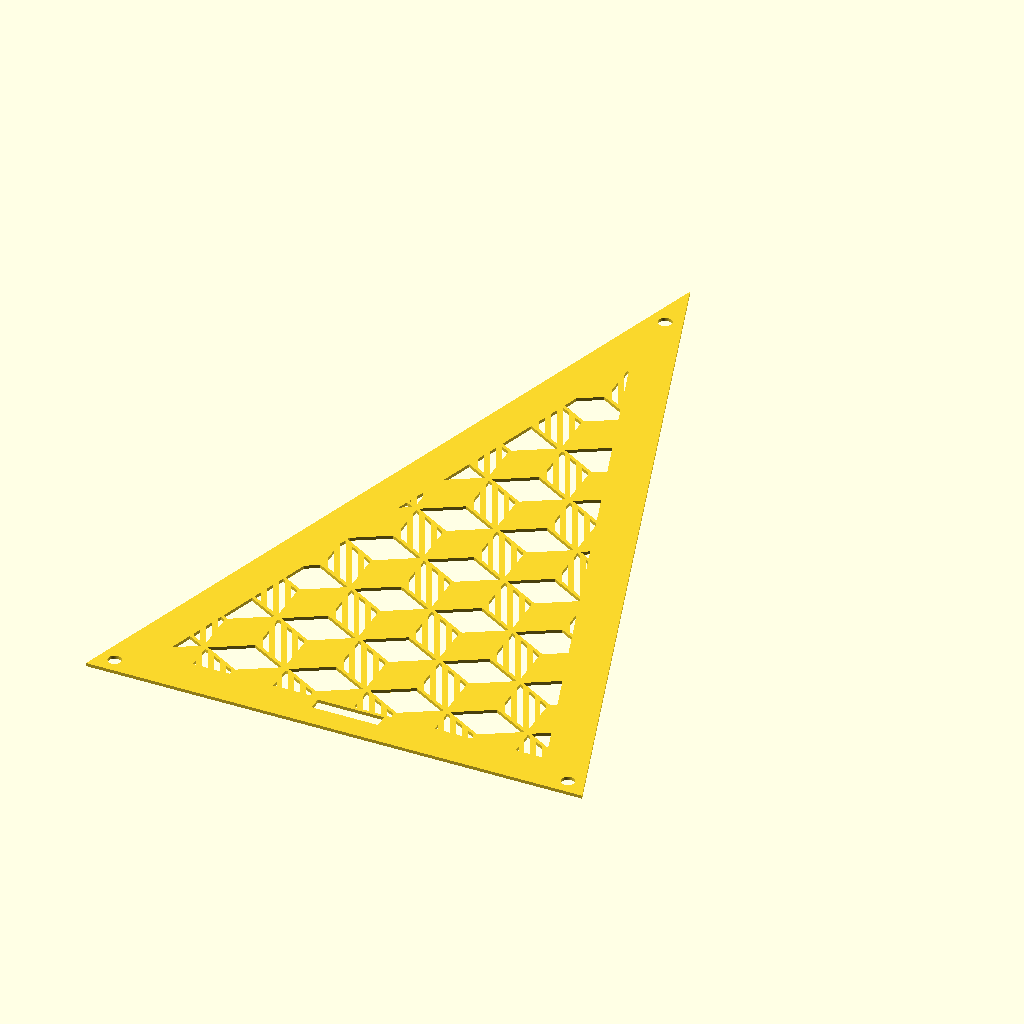
Cell 1: rendered with the file's own defaults.
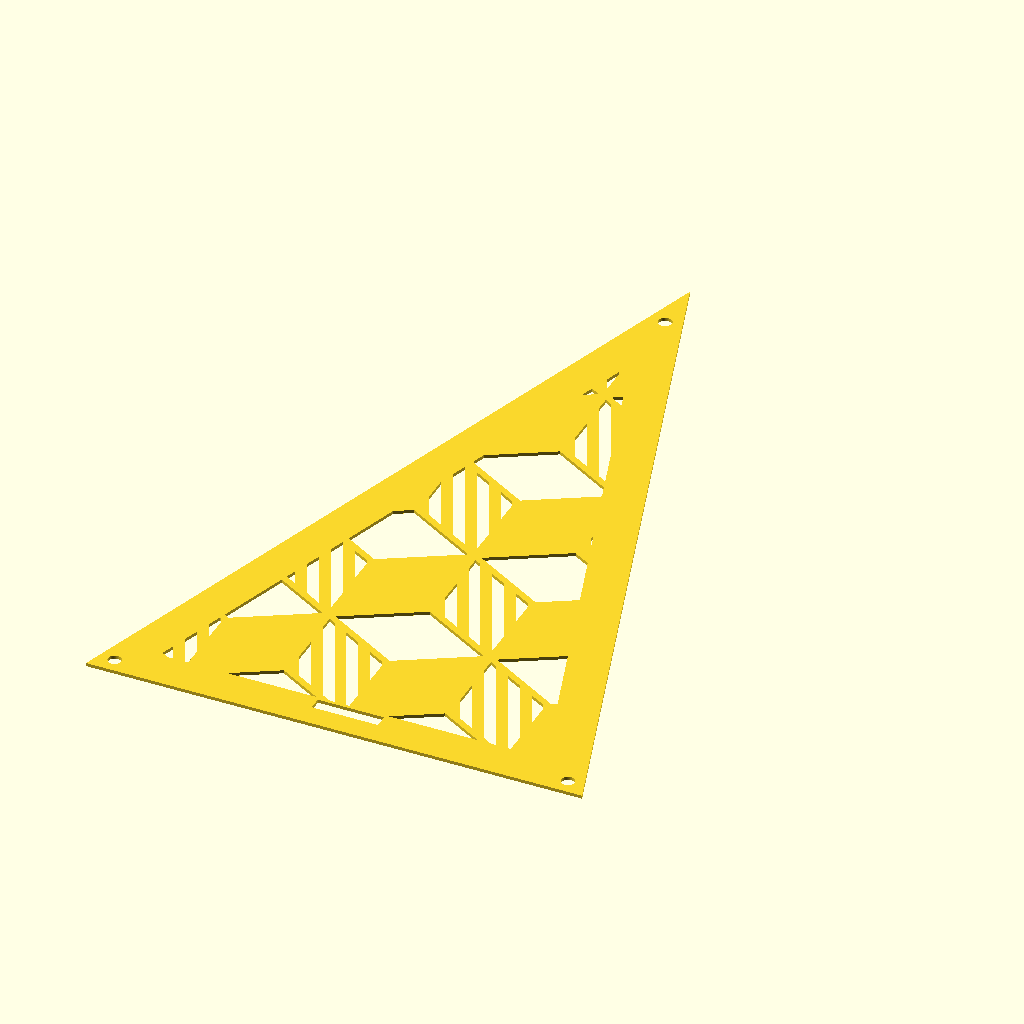
Cell 2: safeScale = 48.8 (everything else at default).
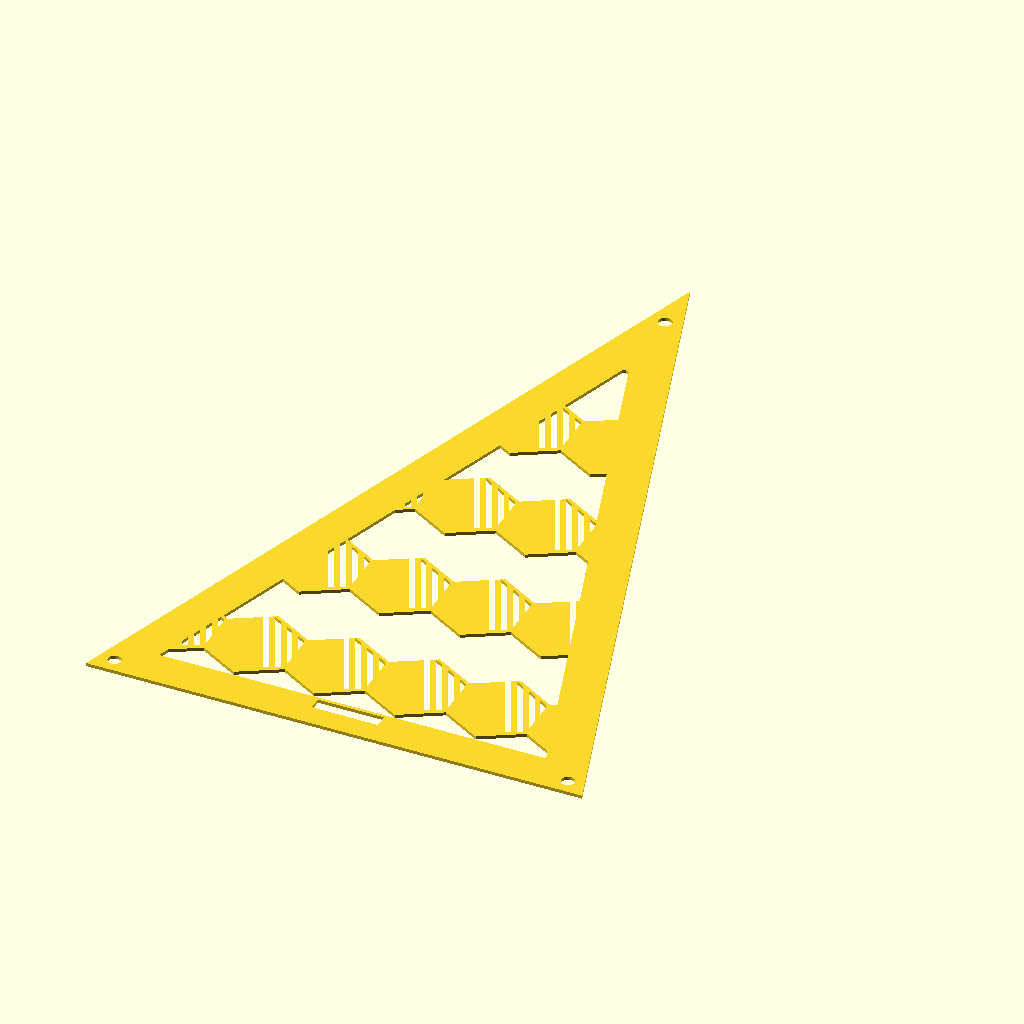
Cell 3 — rhombusLength set to 2, the other parameters unchanged.
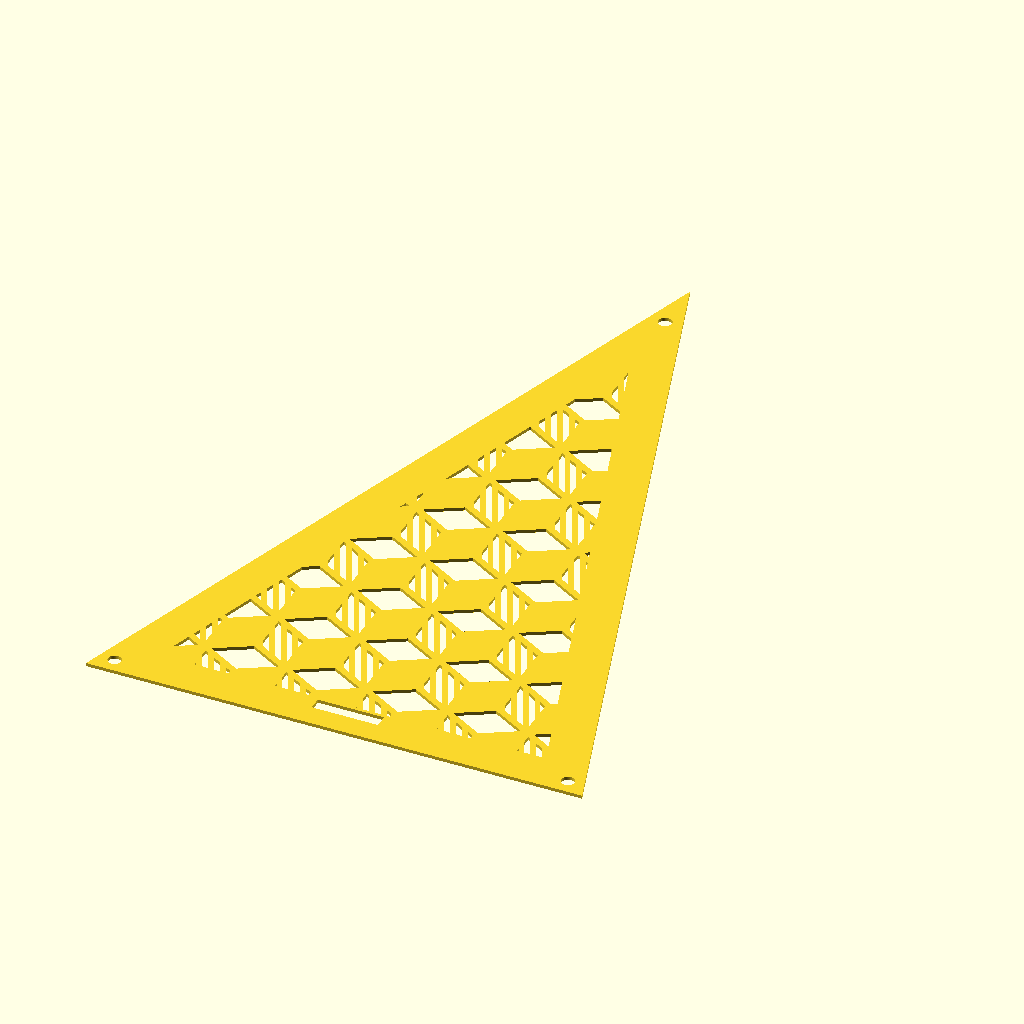
Cell 4 — shrinkValue set to -0.04, the other parameters unchanged.
The same orthographic view direction (rotation 55°, 0°, 25°; colour scheme Cornfield) for every cell, with the view re-fitted per cell, so scale and position can differ between cells.
Source of the model, tumblinblocksv3.scad:
// ----- Global Controls -----
$fn = 60;

safeScale = 24.4;

// ----- Rhombus Setup -----
rhombusLength = 1;
rhombusHalfLength = rhombusLength * 0.5;
rhombusHalfHeight = rhombusHalfLength * tan(30);
shrinkValue = -0.02;

// ----- Rhombus Points -----
rhombusPointsAtOrigin = [
    [ rhombusHalfLength, 0 ],
    [ 0, rhombusHalfHeight ],
    [ -rhombusHalfLength, 0 ],
    [ 0, -rhombusHalfHeight ]
];

// ----- Top Rhombus -----
module TopRhombus()
{
    translate([0, rhombusHalfHeight, 0])
        offset(delta = shrinkValue)
            polygon(points = rhombusPointsAtOrigin);
}

// ----- Left Rhombus -----
module LeftRhombus()
{
    intersection()
    {
        rotate(120)
            TopRhombus();

        rotate(25)Shading();
    }
}

// ----- Rhombus Set -----
module RhombiSet()
{
    TopRhombus();
    LeftRhombus();
}

// ----- Shading Controls -----
height = 1;
width = height;
halfHeight = height * 0.5;
halfWidth = halfHeight;

stripCount = 15;
stripWidth = width / stripCount;

// ----- Shading -----
module Shading()
{
    for (i = [0 : ceil(stripCount / 2)])
    {
        polygon(points = [
            [ -halfWidth + i * stripWidth * 2,  halfHeight ],
            [ -halfWidth + i * stripWidth * 2, -halfHeight ],
            [ -halfWidth + i * stripWidth * 2 + stripWidth, -halfHeight ],
            [ -halfWidth + i * stripWidth * 2 + stripWidth,  halfHeight ]
        ]);
    }
}

// ----- Pattern Array Controls -----
rowStart = -3;
rowEnd   = 8;
colStart = -4;
colEnd   = 4;

// ----- Pattern Array -----
module PatternArray()
{
    for (i = [rowStart : 1 : rowEnd])
    {
        for (j = [colStart : 1 : colEnd])
        {
            translate([
                j + (i % 2) * rhombusHalfLength,
                i * 3 * rhombusHalfHeight,
                0
            ])
            RhombiSet();
        }
    }
}

// ----- Golden Triangle Setup -----
base = 150;
phi = (1 + sqrt(5)) / 2;
holeGap = 8;

leftBase = [-base / 2, 0];
rightBase = [base / 2, 0];

side = phi * base;
triangleHeight = sqrt(side * side - (base / 2) * (base / 2));
apex = [0, triangleHeight];

module GoldenTriangle()
{
    polygon(points = [
        leftBase,
        rightBase,
        apex
    ]);
}

// ----- Final Cut Piece -----
render(convexity = 10)
difference()
{
    GoldenTriangle();

    intersection()
    {
        offset(delta = -12)
            GoldenTriangle();

        translate([0, 35, 0])
            scale([safeScale, safeScale, 1])
                PatternArray();
    }

    translate([
        (-base / 2) + holeGap * cos(36),
        holeGap * sin(36)
    ])
    circle(r = 2);

    translate([
        (base / 2) - holeGap * cos(36),
        holeGap * sin(36)
    ])
    circle(r = 2);

    translate([
        0,
        triangleHeight - holeGap * 2
    ])
    circle(r = 2);

    polygon(points = [
        [-10, 7],
        [10, 7],
        [10, 11],
        [-10, 11]
    ]);
}
Customizer parameters (derived from the source; name, type, default, range or options):
safeScale: number, default 24.4
rhombusLength: number, default 1
shrinkValue: number, default -0.02
